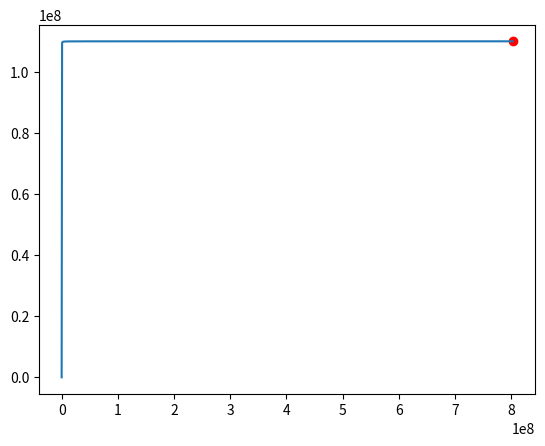

Write the Python code that produced this figure.
from collections import namedtuple
from math import isqrt

Ecosystem = namedtuple('Ecosystem', [
    # dexes
    'dex1_vault_reserve',
    'dex1_fAsset_reserve',
    'dex2_pool_reserve',
    'dex2_vault_reserve',
    # prices
    'fAsset_vault_price_bips',
    'fAsset_pool_price_bips',
    # agent
    'liquidation_factor_vault_bips',
    'liquidation_factor_pool_bips',
    'collateral_ratio_vault_bips',
    'collateral_ratio_pool_bips',
    'target_ratio_vault_bips',
    'target_ratio_pool_bips',

    'mintedUBA'
])

def _swapDex1(ec, v):
    v_with_fee = 997 * v
    numerator = 1000 * ec.dex1_vault_reserve * v_with_fee
    denominator = 1000 * ec.dex1_fAsset_reserve + v_with_fee
    return numerator // denominator

def _swapDex2(ec, w):
    w_with_fee = 997 * w
    numerator = 1000 * ec.dex2_pool_reserve * w_with_fee
    denominator = 1000 * ec.dex2_vault_reserve + w_with_fee
    return numerator // denominator

def _swapInDex1(ec, f):
    numerator = 1000 * ec.dex1_vault_reserve * f
    denominator = 997 * (ec.dex1_fAsset_reserve - f)
    return numerator // denominator + 1

def _liquidateVault(ec, f):
    return f * ec.liquidation_factor_vault_bips * \
        ec.fAsset_vault_price_bips // 10_000**2

def _liquidatePool(ec, f):
    return f * ec.liquidation_factor_pool_bips * \
        ec.fAsset_pool_price_bips // 10_000**2

def _optLiquidatedVault(ec):
    return max(0, (
        -ec.dex1_vault_reserve * ec.dex2_pool_reserve + isqrt(
        ec.dex1_fAsset_reserve * ec.dex1_vault_reserve *
        ec.dex2_pool_reserve * 997 ** 3 // 10_000 ** 3 *
        (
            ec.liquidation_factor_vault_bips *
            ec.fAsset_vault_price_bips *
            ec.dex2_pool_reserve *
            997**2 // 10_000**2 +
            ec.liquidation_factor_pool_bips *
            ec.fAsset_pool_price_bips *
            ec.dex2_vault_reserve *
            997**3 // 10_000**3
        )
    )) // ec.dex2_pool_reserve * 10_000**2 // 997**2)

def maxLiquidatedFAssetUBA(ec):
    max_liquidated_fAsset_vault = ec.mintedUBA * (
        ec.target_ratio_vault_bips - ec.collateral_ratio_vault_bips
    ) // (ec.target_ratio_vault_bips - ec.liquidation_factor_vault_bips)
    max_liquidated_fAsset_pool = ec.mintedUBA * (
        ec.target_ratio_pool_bips - ec.collateral_ratio_pool_bips
    ) // (ec.target_ratio_pool_bips - ec.liquidation_factor_pool_bips)
    return max(0, max_liquidated_fAsset_vault, max_liquidated_fAsset_pool)

def optLiquidatedFAsset(ec):
    return min(maxLiquidatedFAssetUBA(ec), _swapDex1(ec, _optLiquidatedVault(ec)))

def maxLiquidatedVault(ec):
    return _swapInDex1(ec, maxLiquidatedFAssetUBA(ec))

def optLiquidatedVault(ec):
    return max(0, _swapInDex1(ec, optLiquidatedFAsset(ec)))

def arbitrageProfit(ec, v):
    return _liquidateVault(ec, _swapDex1(ec, v)) + \
        _swapDex2(ec, _liquidatePool(ec, _swapDex1(ec, v)))

import matplotlib.pyplot as plt
from matplotlib.widgets import Slider

# make a plot of liquidation reward dependant on invested vault collateral,
# and color red a point on x-axis of our optimum and green vault collateral
# yielding full liquidation

ecosystem = Ecosystem(
    dex1_vault_reserve = 20_000,
    dex1_fAsset_reserve = 40_001,
    dex2_pool_reserve = 100_000,
    dex2_vault_reserve = 1_333,
    fAsset_vault_price_bips = 5_000,
    fAsset_pool_price_bips = 10_000 * 5_000 // 133,
    liquidation_factor_vault_bips = 10000,
    liquidation_factor_pool_bips = 1000,
    collateral_ratio_vault_bips = 11_000,
    collateral_ratio_pool_bips = 12_000,
    target_ratio_vault_bips = 15_000,
    target_ratio_pool_bips = 20_000,
    mintedUBA = 50_000
)

import numpy as np

v_max = maxLiquidatedVault(ecosystem)
p_max = arbitrageProfit(ecosystem, v_max)

V = np.linspace(0, v_max, 1000)
P = np.array([arbitrageProfit(ecosystem, v_) for v_ in V])

v_opt = optLiquidatedVault(ecosystem)
p_opt = arbitrageProfit(ecosystem, v_opt)

print("optimal vault ", v_opt)
print("optimal profit", p_opt)
print("max profit    ", P.max())
print("max f-assets  ", maxLiquidatedFAssetUBA(ecosystem))
print("liq f-assets  ", _swapDex1(ecosystem, v_opt))

print(_swapDex1(ecosystem, v_max))

plt.plot(V, P)
plt.scatter(v_opt, p_opt, color='red')
plt.show()